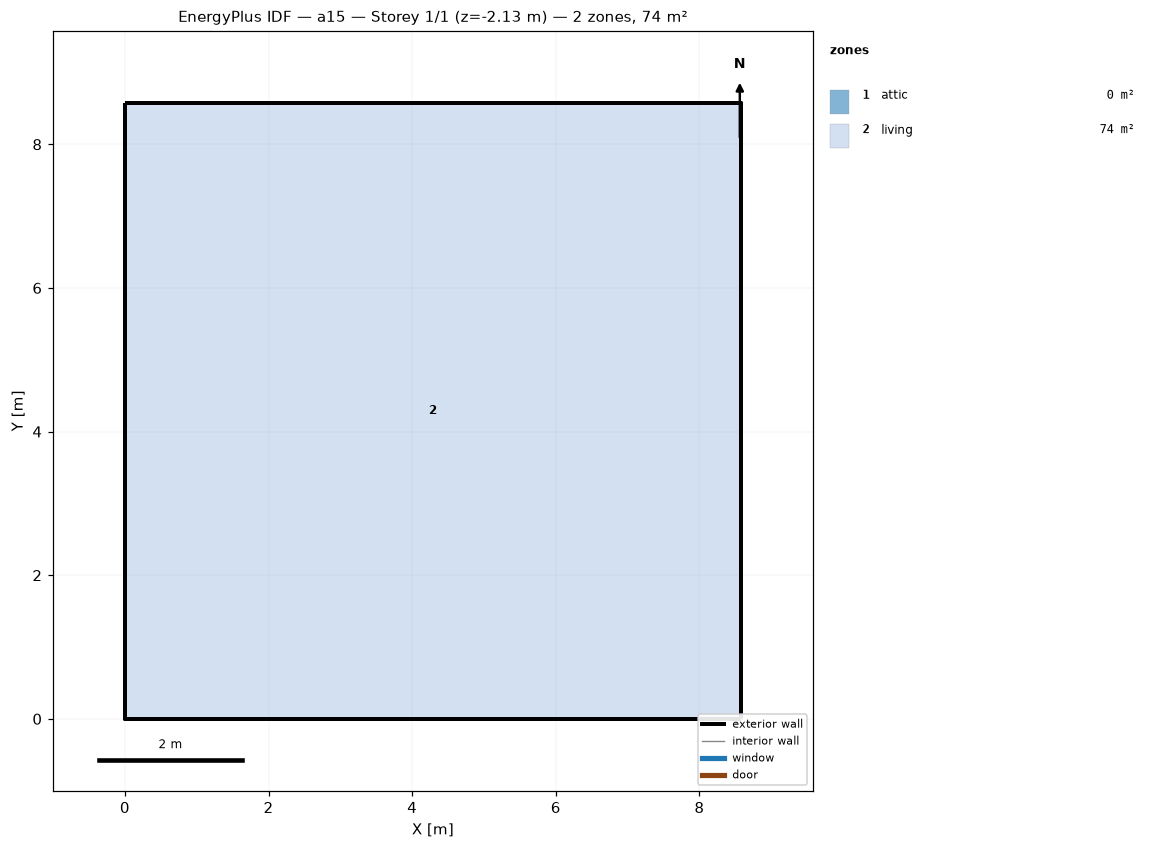
=== STOREY PLAN SPEC (per zone: floor XY polygon, exterior-wall plan segments, windows/doors) ===
zone 1: attic  (0.0 m²)
  exterior wall: (8.58, 0.00) – (8.58, 8.58) – (8.58, 4.29)  [12.9 m]
  exterior wall: (0.00, 8.58) – (0.00, 0.00) – (0.00, 4.29)  [12.9 m]
zone 2: living  (73.6 m²)
  floor: (0.00, 0.00) (0.00, 8.58) (8.58, 8.58) (8.58, 0.00)
  exterior wall: (0.00, 0.00) – (8.58, 0.00)  [8.6 m] x2 surfaces
  exterior wall: (8.58, 0.00) – (8.58, 8.58)  [8.6 m] x2 surfaces
  exterior wall: (8.58, 8.58) – (0.00, 8.58)  [8.6 m] x2 surfaces
  exterior wall: (0.00, 8.58) – (0.00, 0.00)  [8.6 m] x2 surfaces
  interior walls: 4

=== DERIVED (storey summary) ===
Building: a15
Storey: 1 of 1  (floor level z = -2.13 m)
Storey gross floor area: 73.6 m²
Zones on this storey: 2
  - attic: floor 0.0 m²; exterior wall 25.7 m (12.3 m²); WWR 0.0%
  - living: floor 73.6 m²; exterior wall 34.3 m (94.1 m²); WWR 0.0%
Zone adjacency: (none detected)